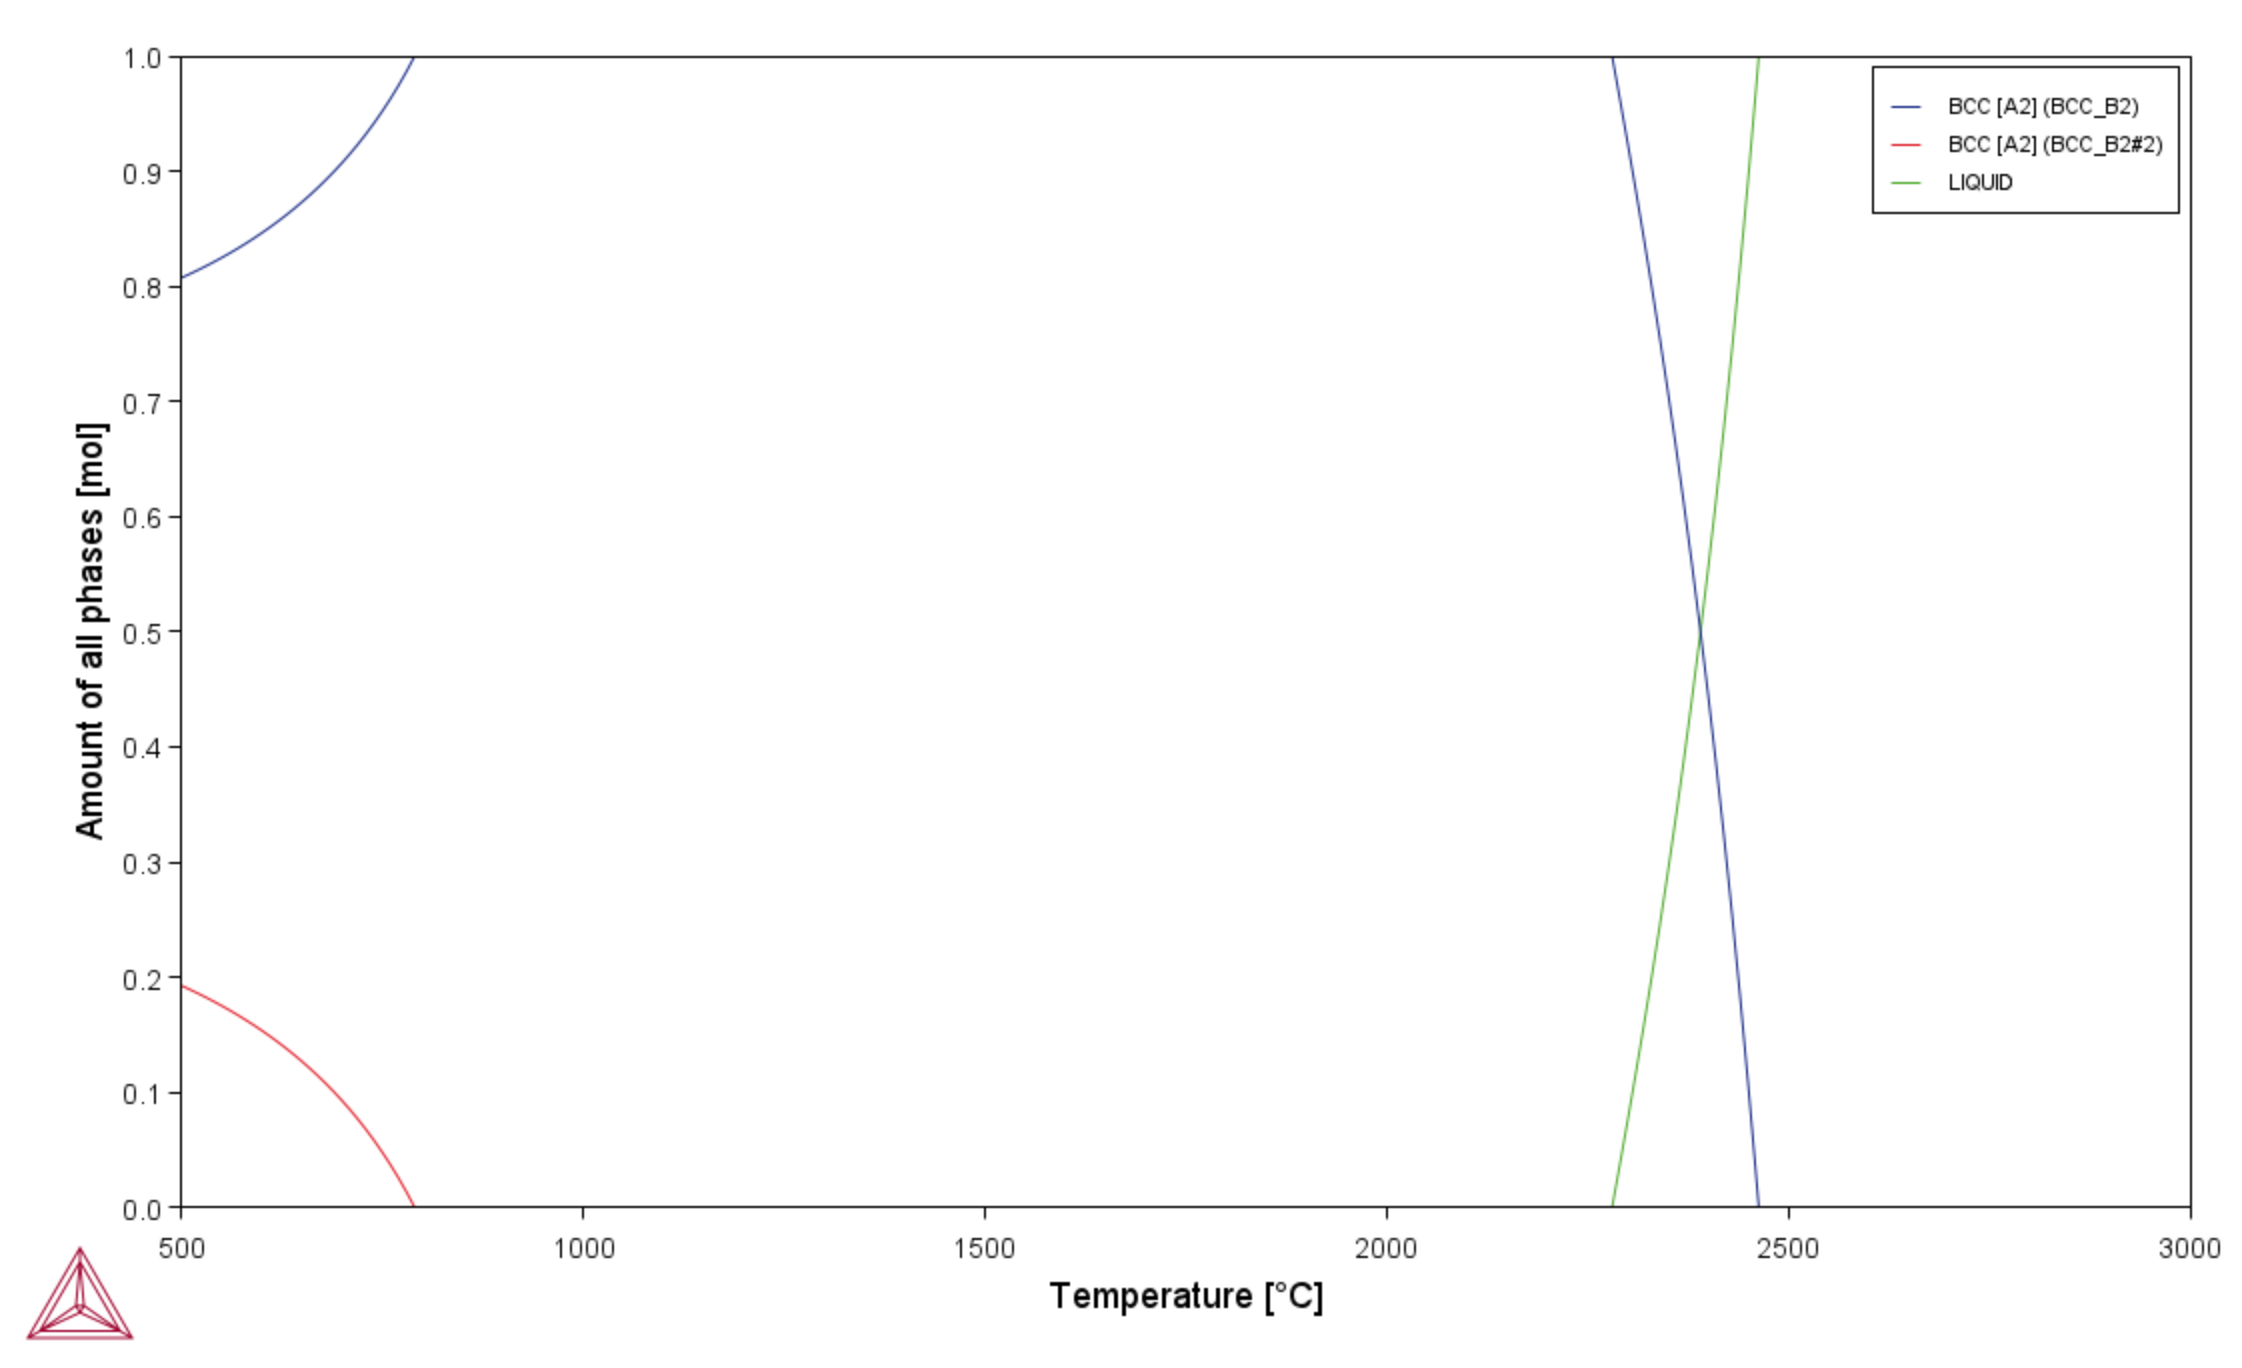

Source data for this figure (header and first rows):
Temperature [°C]	Amount of BCC_B2 [mol]	Amount of BCC_B2#2 [mol]	Amount of LIQUID [mol]
500	0.8073	0.1927	
510	0.8105	0.1895	
520	0.8138	0.1862	
530	0.8173	0.1827	
540	0.8209	0.1791	
550	0.8247	0.1753	
560	0.8286	0.1714	
570	0.8327	0.1673	
580	0.837	0.163	
590	0.8415	0.1585	
600	0.8462	0.1538	
610	0.8511	0.1489	
620	0.8562	0.1438	
630	0.8616	0.1384	
640	0.8671	0.1328	
650	0.873	0.127	
660	0.8792	0.1208	
670	0.8856	0.1144	
680	0.8924	0.1076	
690	0.8996	0.1004	
700	0.9071	0.09289	
710	0.9151	0.08494	
720	0.9235	0.07653	
730	0.9324	0.06764	
740	0.9418	0.05820	
750	0.9518	0.04818	
760	0.9625	0.03749	
770	0.9739	0.02609	
780	0.9861	0.01388	
790	0.9992	0.00077	
790.6	1	0.00000	
790.6	1		
790.6	1		
800	1		
810	1		
820	1		
830	1		
840	1		
850	1		
860	1		
870	1		
880	1		
890	1		
900	1		
910	1		
920	1		
930	1		
940	1		
950	1		
960	1		
970	1		
980	1		
990	1		
1000	1		
1010	1		
1020	1		
1030	1		
1040	1		
1050	1		
1060	1		
... 199 more rows
